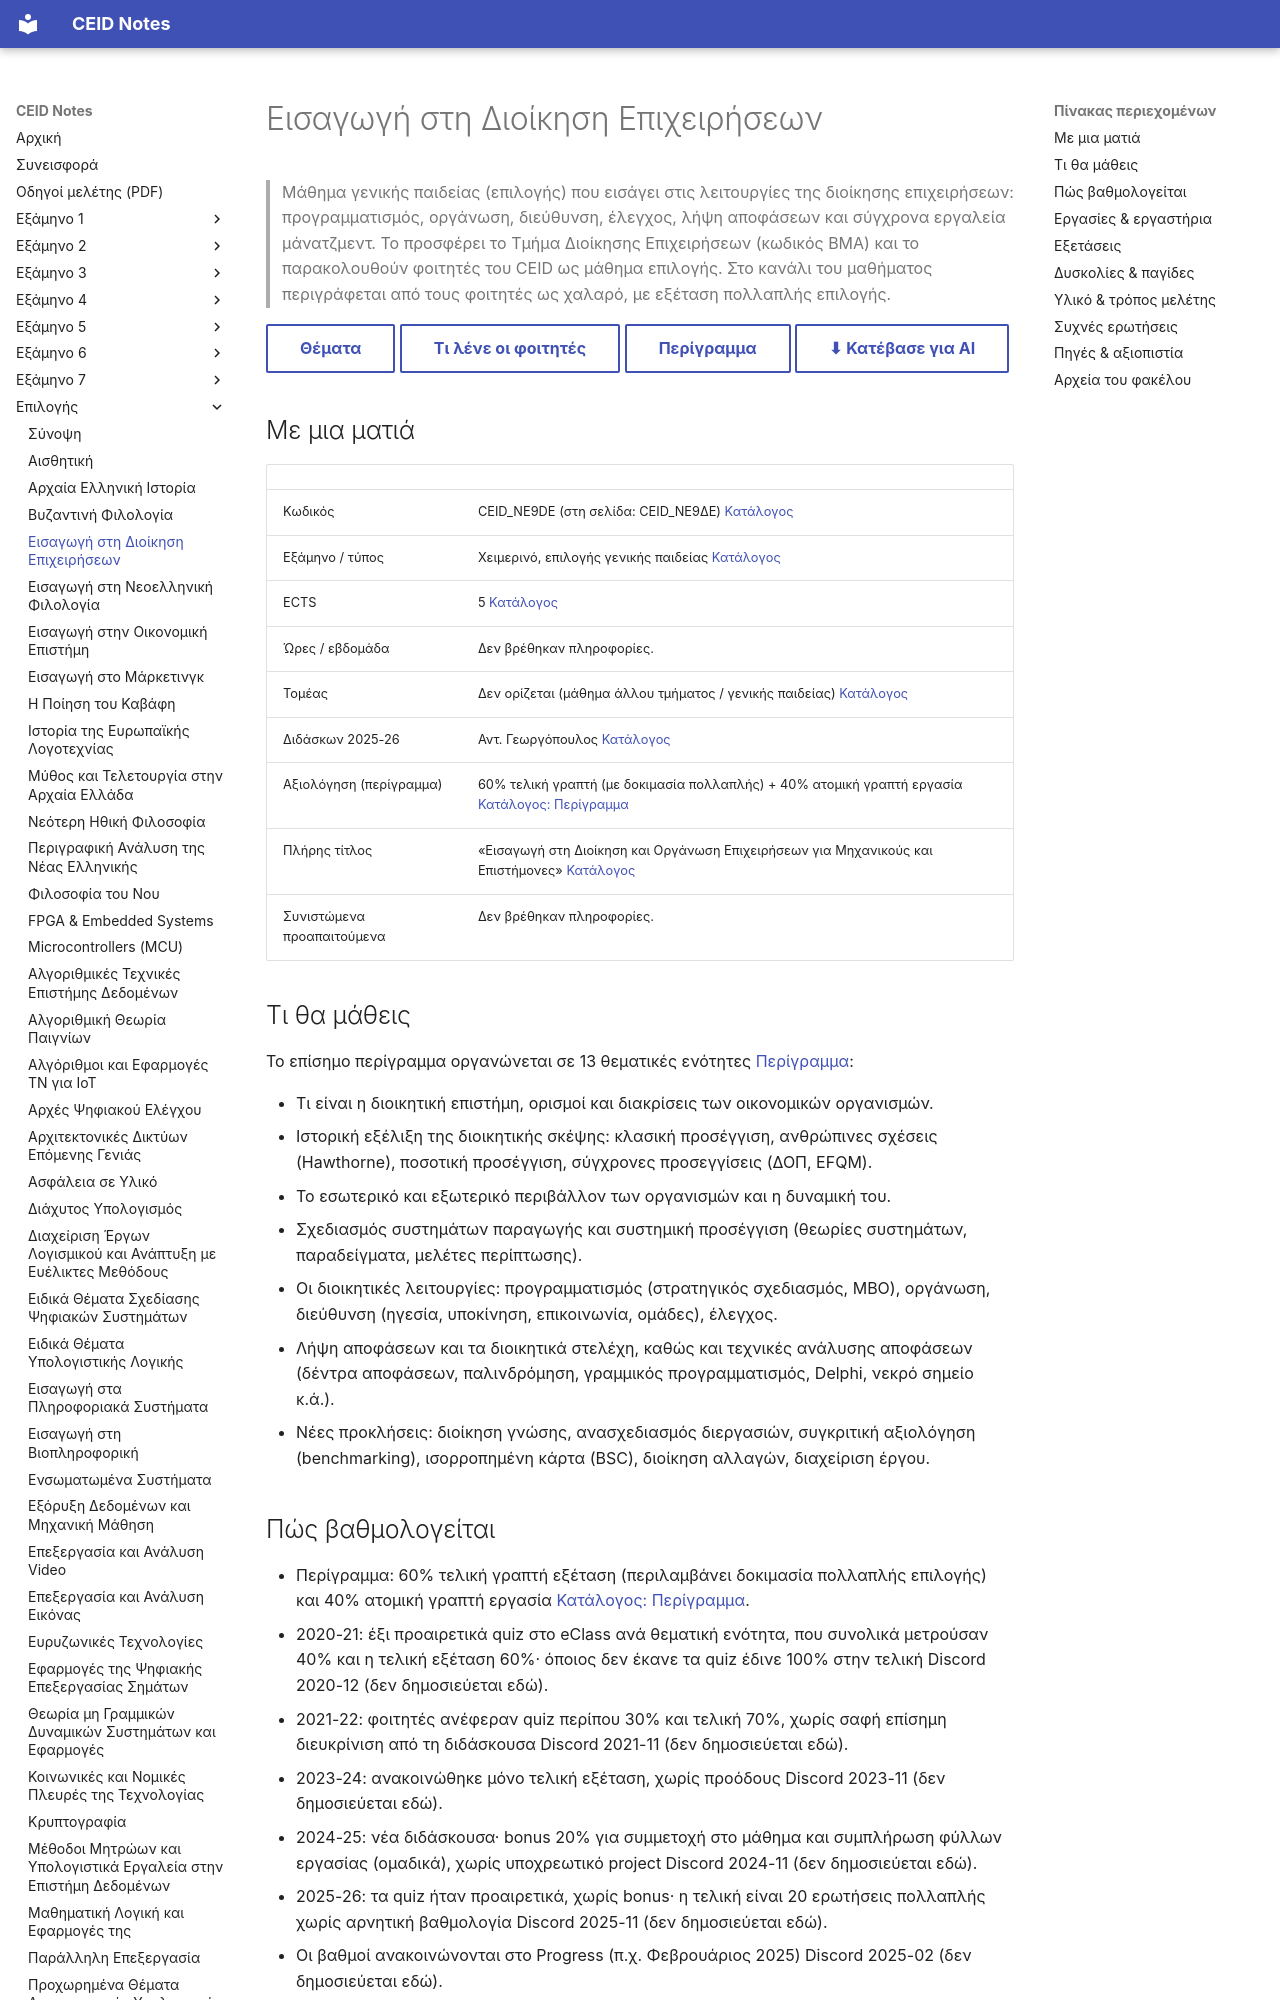

repository: kdngiorgos/ceid-notes · page: Electives (Μαθήματα Επιλογής)/Γενικής Παιδείας (General Education)/Εισαγωγή στη Διοίκηση Επιχειρήσεων - CEID_ΝΕ9ΔΕ/index.html · generator: mkdocs

---
code: CEID_NE9DE
title: "Εισαγωγή στη Διοίκηση Επιχειρήσεων"
category: general-education
code_aliases: [CEID_ΝΕ9ΔΕ, CEID_NE9ΔΕ, NE9DE, ΝΕ9DΕ]
semester: null
season: null
ects: 5
hours: null
sector: null
instructors_2025_26: ["Αντ. Γεωργόπουλος"]
prerequisites_recommended: []
difficulty: 1
grading_summary: "Κατά το περίγραμμα 60% τελική γραπτή (πολλαπλής) + 40% ατομική εργασία· στην πράξη 2020-21 quiz 40% + τελική 60%, 2021-22 περίπου 30/70, από 2023-24 μόνο τελική, με προαιρετικά quiz/bonus συμμετοχής κατά έτος"
exam_sessions: ["2020-10-quiz1", "2020-11-quiz2", "2020-11-quiz3", "2020-12-quiz6", "2021-02", "2025-01"]
sources: [../../../catalog/curriculum.md, catalog/outlines/CEID_NE9DE.md, "discord/ (11 περίοδοι, 2020-10 έως 2026-09)", "Previous Exams/"]
last_reviewed: 2026-10-12
---
# Εισαγωγή στη Διοίκηση Επιχειρήσεων

> Μάθημα γενικής παιδείας (επιλογής) που εισάγει στις λειτουργίες της διοίκησης επιχειρήσεων: προγραμματισμός, οργάνωση, διεύθυνση, έλεγχος, λήψη αποφάσεων και σύγχρονα εργαλεία μάνατζμεντ. Το προσφέρει το Τμήμα Διοίκησης Επιχειρήσεων (κωδικός ΒΜΑ) και το παρακολουθούν φοιτητές του CEID ως μάθημα επιλογής. Στο κανάλι του μαθήματος περιγράφεται από τους φοιτητές ως χαλαρό, με εξέταση πολλαπλής επιλογής.

[Θέματα](Previous%20Exams/README.md){ .md-button } [Τι λένε οι φοιτητές](#δυσκολίες--παγίδες){ .md-button } [Περίγραμμα](../../../catalog/outlines/CEID_NE9DE.md){ .md-button } [⬇ Κατέβασε για AI](../../../downloads/CEID_NE9DE.zip){ .md-button }


## Με μια ματιά

| | |
|---|---|
| Κωδικός | CEID_NE9DE (στη σελίδα: CEID_NE9ΔΕ) [Κατάλογος](../../../catalog/outlines/CEID_NE9DE.md) |
| Εξάμηνο / τύπος | Χειμερινό, επιλογής γενικής παιδείας [Κατάλογος](../../../catalog/curriculum.md) |
| ECTS | 5 [Κατάλογος](../../../catalog/curriculum.md) |
| Ώρες / εβδομάδα | Δεν βρέθηκαν πληροφορίες. |
| Τομέας | Δεν ορίζεται (μάθημα άλλου τμήματος / γενικής παιδείας) [Κατάλογος](../../../catalog/curriculum.md) |
| Διδάσκων 2025-26 | Αντ. Γεωργόπουλος [Κατάλογος](../../../catalog/curriculum.md) |
| Αξιολόγηση (περίγραμμα) | 60% τελική γραπτή (με δοκιμασία πολλαπλής) + 40% ατομική γραπτή εργασία [Κατάλογος: Περίγραμμα](https://www.ceid.upatras.gr/sites/default/files/ceid_e9de_gr.pdf) |
| Πλήρης τίτλος | «Εισαγωγή στη Διοίκηση και Οργάνωση Επιχειρήσεων για Μηχανικούς και Επιστήμονες» [Κατάλογος](../../../catalog/outlines/CEID_NE9DE.md) |
| Συνιστώμενα προαπαιτούμενα | Δεν βρέθηκαν πληροφορίες. |

## Τι θα μάθεις

Το επίσημο περίγραμμα οργανώνεται σε 13 θεματικές ενότητες [Περίγραμμα](https://www.ceid.upatras.gr/sites/default/files/ceid_e9de_gr.pdf):

- Τι είναι η διοικητική επιστήμη, ορισμοί και διακρίσεις των οικονομικών οργανισμών.
- Ιστορική εξέλιξη της διοικητικής σκέψης: κλασική προσέγγιση, ανθρώπινες σχέσεις (Hawthorne), ποσοτική προσέγγιση, σύγχρονες προσεγγίσεις (ΔΟΠ, EFQM).
- Το εσωτερικό και εξωτερικό περιβάλλον των οργανισμών και η δυναμική του.
- Σχεδιασμός συστημάτων παραγωγής και συστημική προσέγγιση (θεωρίες συστημάτων, παραδείγματα, μελέτες περίπτωσης).
- Οι διοικητικές λειτουργίες: προγραμματισμός (στρατηγικός σχεδιασμός, MBO), οργάνωση, διεύθυνση (ηγεσία, υποκίνηση, επικοινωνία, ομάδες), έλεγχος.
- Λήψη αποφάσεων και τα διοικητικά στελέχη, καθώς και τεχνικές ανάλυσης αποφάσεων (δέντρα αποφάσεων, παλινδρόμηση, γραμμικός προγραμματισμός, Delphi, νεκρό σημείο κ.ά.).
- Νέες προκλήσεις: διοίκηση γνώσης, ανασχεδιασμός διεργασιών, συγκριτική αξιολόγηση (benchmarking), ισορροπημένη κάρτα (BSC), διοίκηση αλλαγών, διαχείριση έργου.
